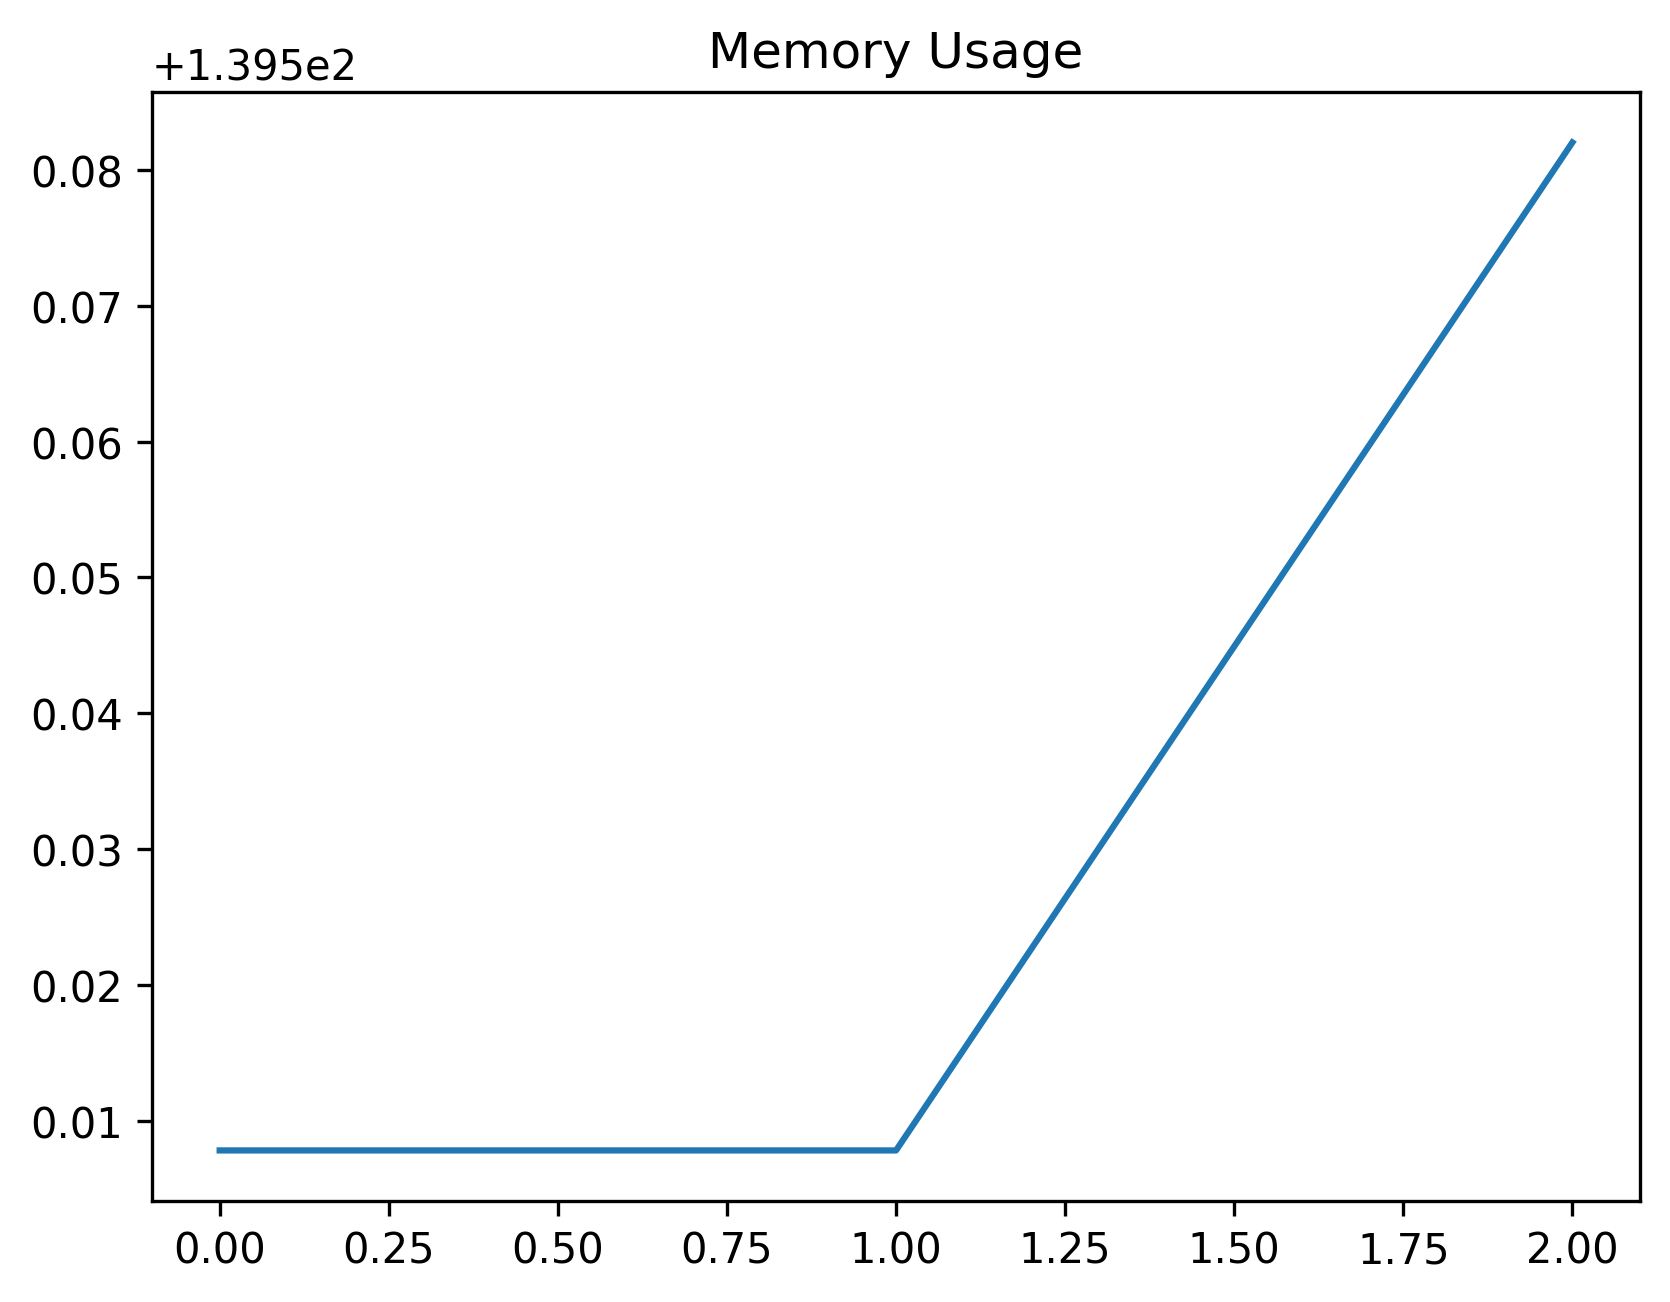

Data behind this chart, as committed beside it:
date_time, name, memory
2023-10-26 14:55:33.388258, start, 139.5
2023-10-26 14:55:35.394278, step_1, 139.5
2023-10-26 14:55:35.488279, step_2, 139.6
